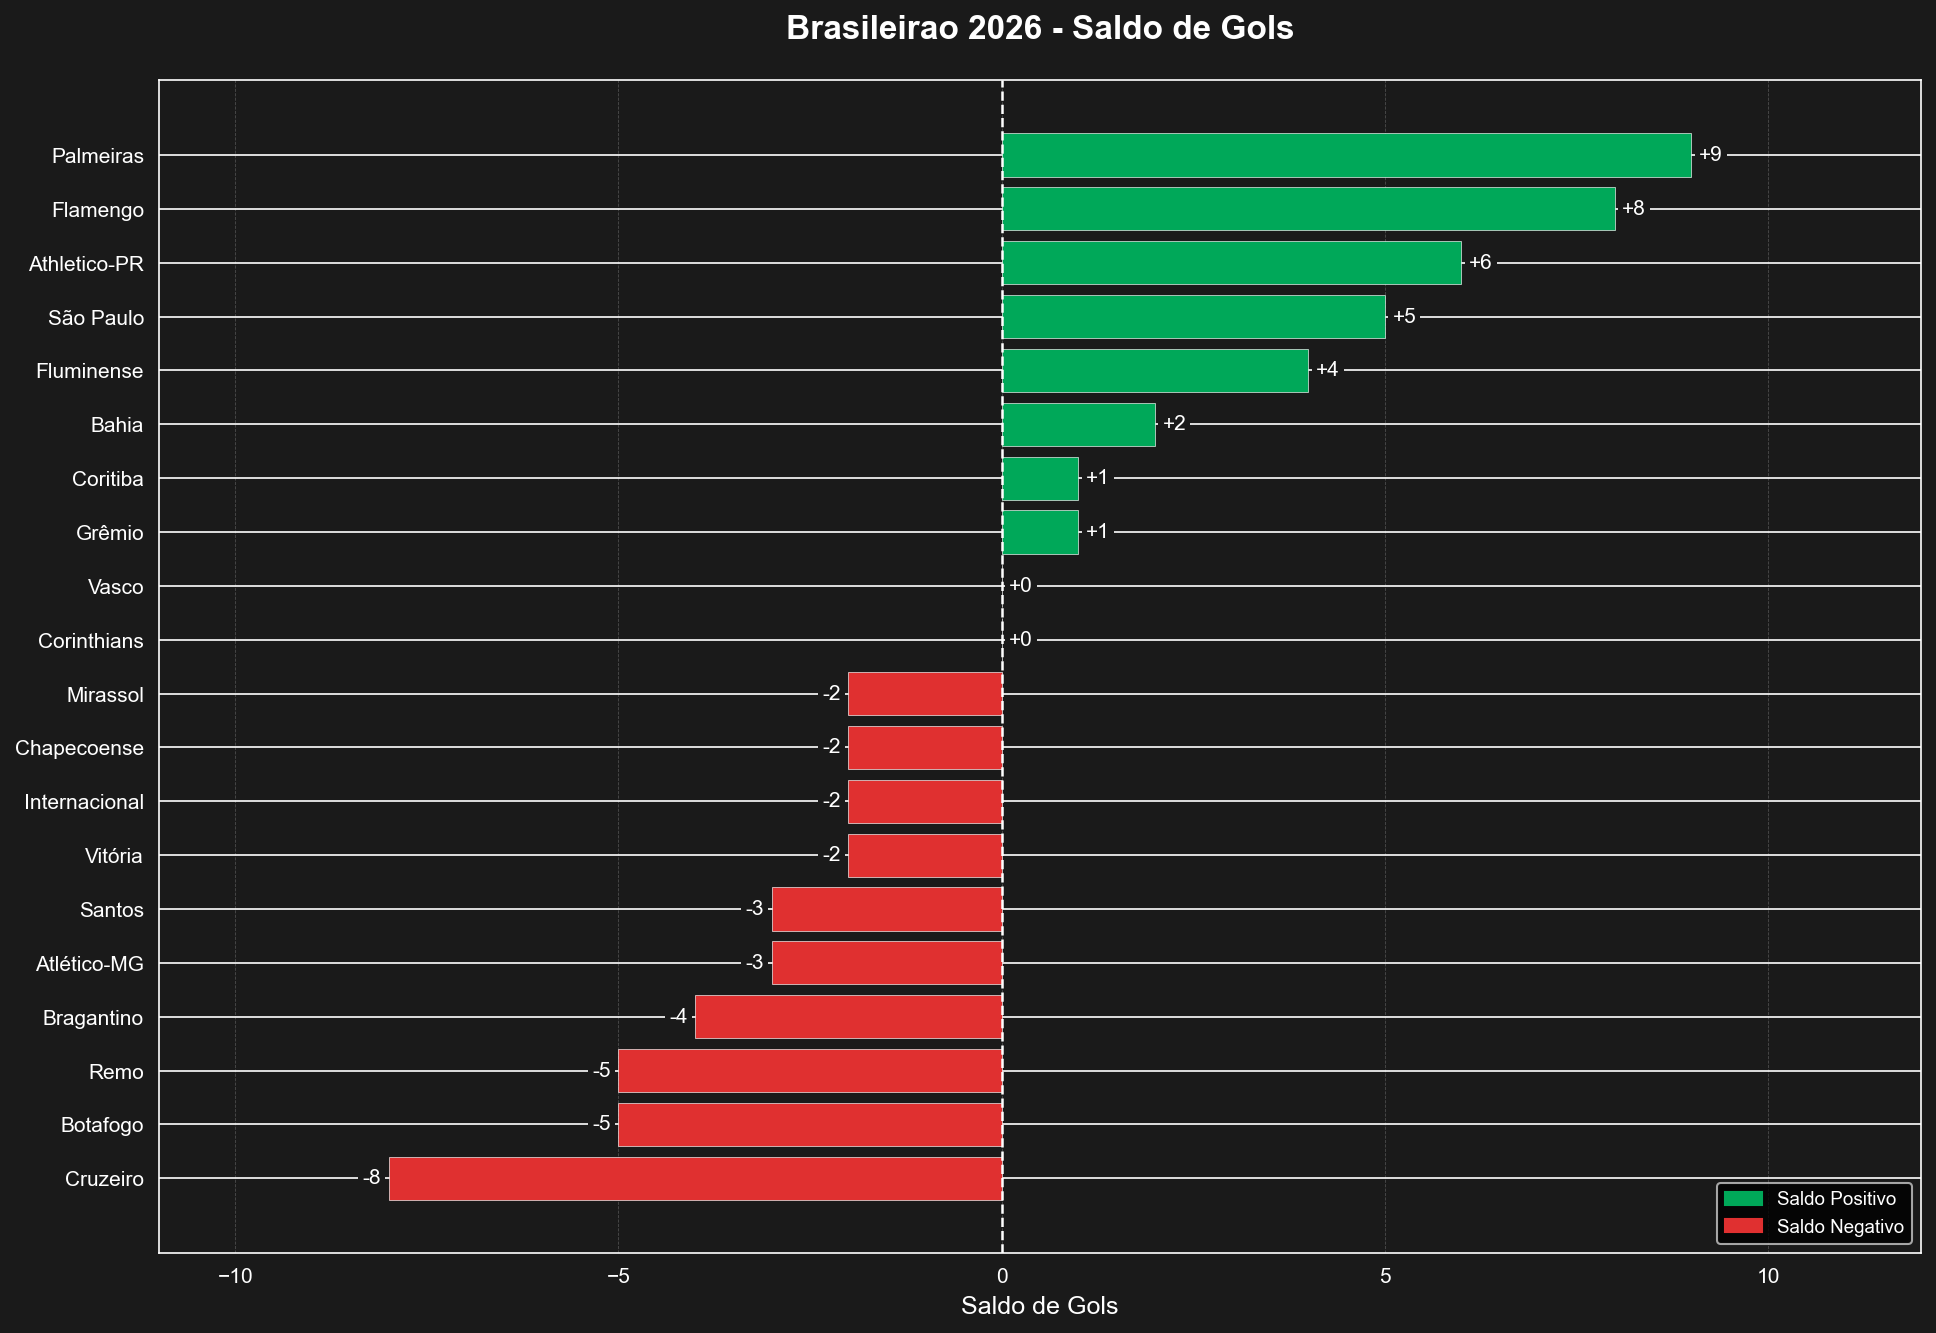

The data file committed next to this chart (first rows):
time_popular, gols_marcados, gols_sofridos, saldo_gols
Palmeiras, 17.0, 8.0, 9.0
Flamengo, 13.0, 5.0, 8.0
Athletico-PR, 14.0, 8.0, 6.0
São Paulo, 10.0, 5.0, 5.0
Fluminense, 13.0, 9.0, 4.0
Bahia, 9.0, 7.0, 2.0
Coritiba, 9.0, 8.0, 1.0
Grêmio, 13.0, 12.0, 1.0
Vasco, 13.0, 13.0, 0.0
Corinthians, 7.0, 7.0, 0.0
Vitória, 8.0, 10.0, -2.0
Internacional, 7.0, 9.0, -2.0
Chapecoense, 9.0, 11.0, -2.0
Mirassol, 8.0, 10.0, -2.0
Santos, 10.0, 13.0, -3.0
Atlético-MG, 8.0, 11.0, -3.0
Bragantino, 6.0, 10.0, -4.0
Botafogo, 11.0, 16.0, -5.0
Remo, 10.0, 15.0, -5.0
Cruzeiro, 8.0, 16.0, -8.0
